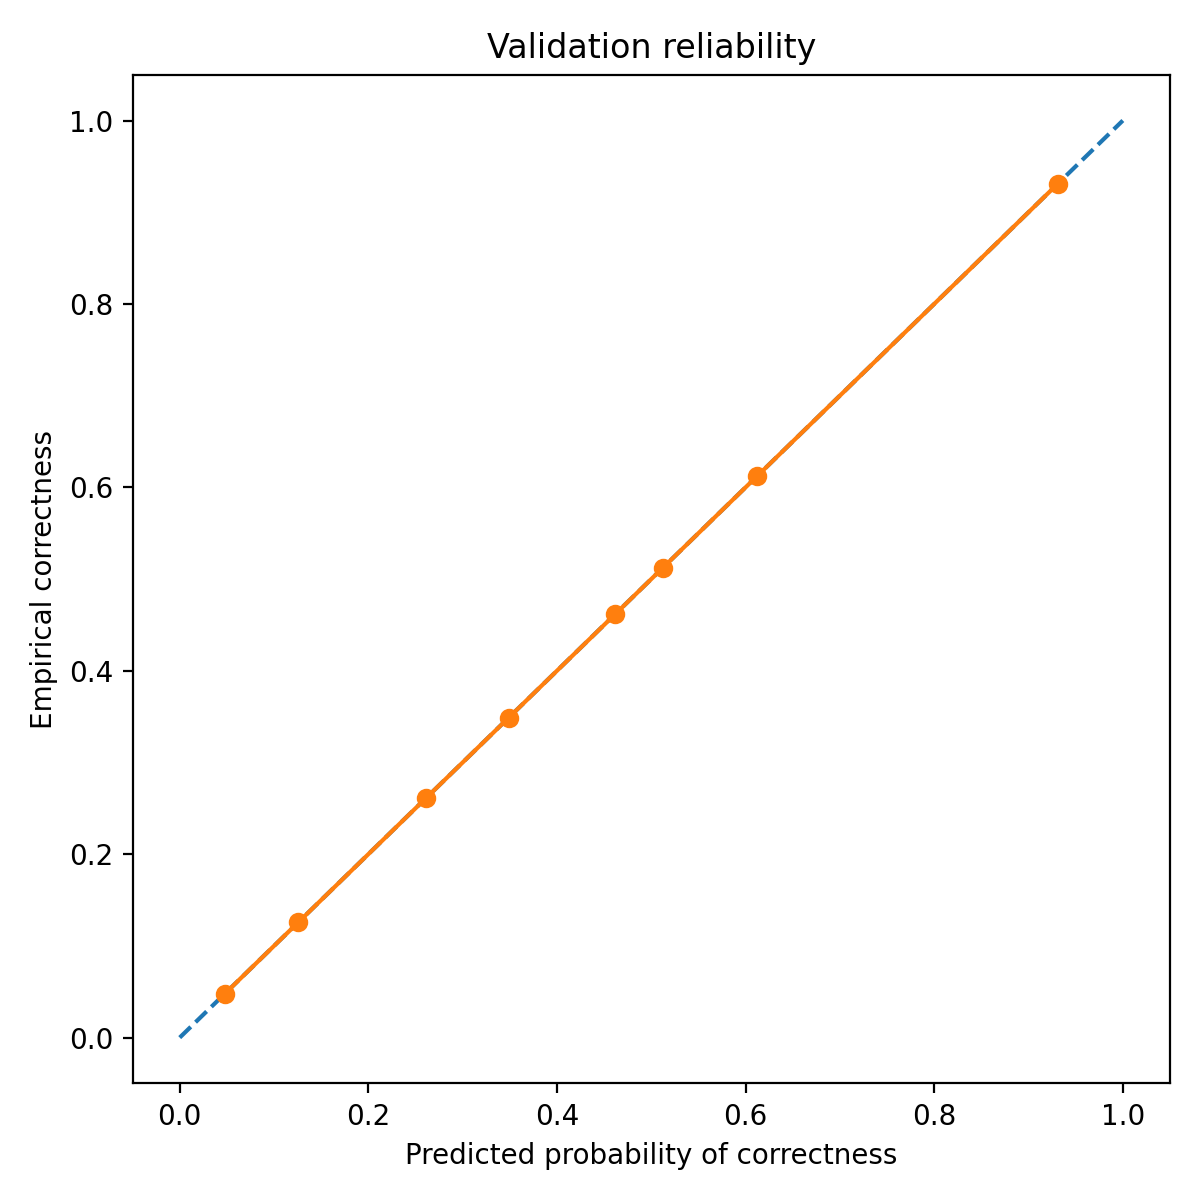

Values plotted in this chart, from the file beside it:
bin_left, bin_right, count, mean_pred_correct, empirical_correct, empirical_wrong
0.0, 0.1, 84, 0.04762, 0.04762, 0.9524
0.1, 0.2, 159, 0.1258, 0.1258, 0.8742
0.2, 0.3, 23, 0.2609, 0.2609, 0.7391
0.3, 0.4, 43, 0.3488, 0.3488, 0.6512
0.4, 0.5, 26, 0.4615, 0.4615, 0.5385
0.5, 0.6, 82, 0.5122, 0.5122, 0.4878
0.6, 0.7, 49, 0.6122, 0.6122, 0.3878
0.9, 1.0, 29, 0.931, 0.931, 0.06897
